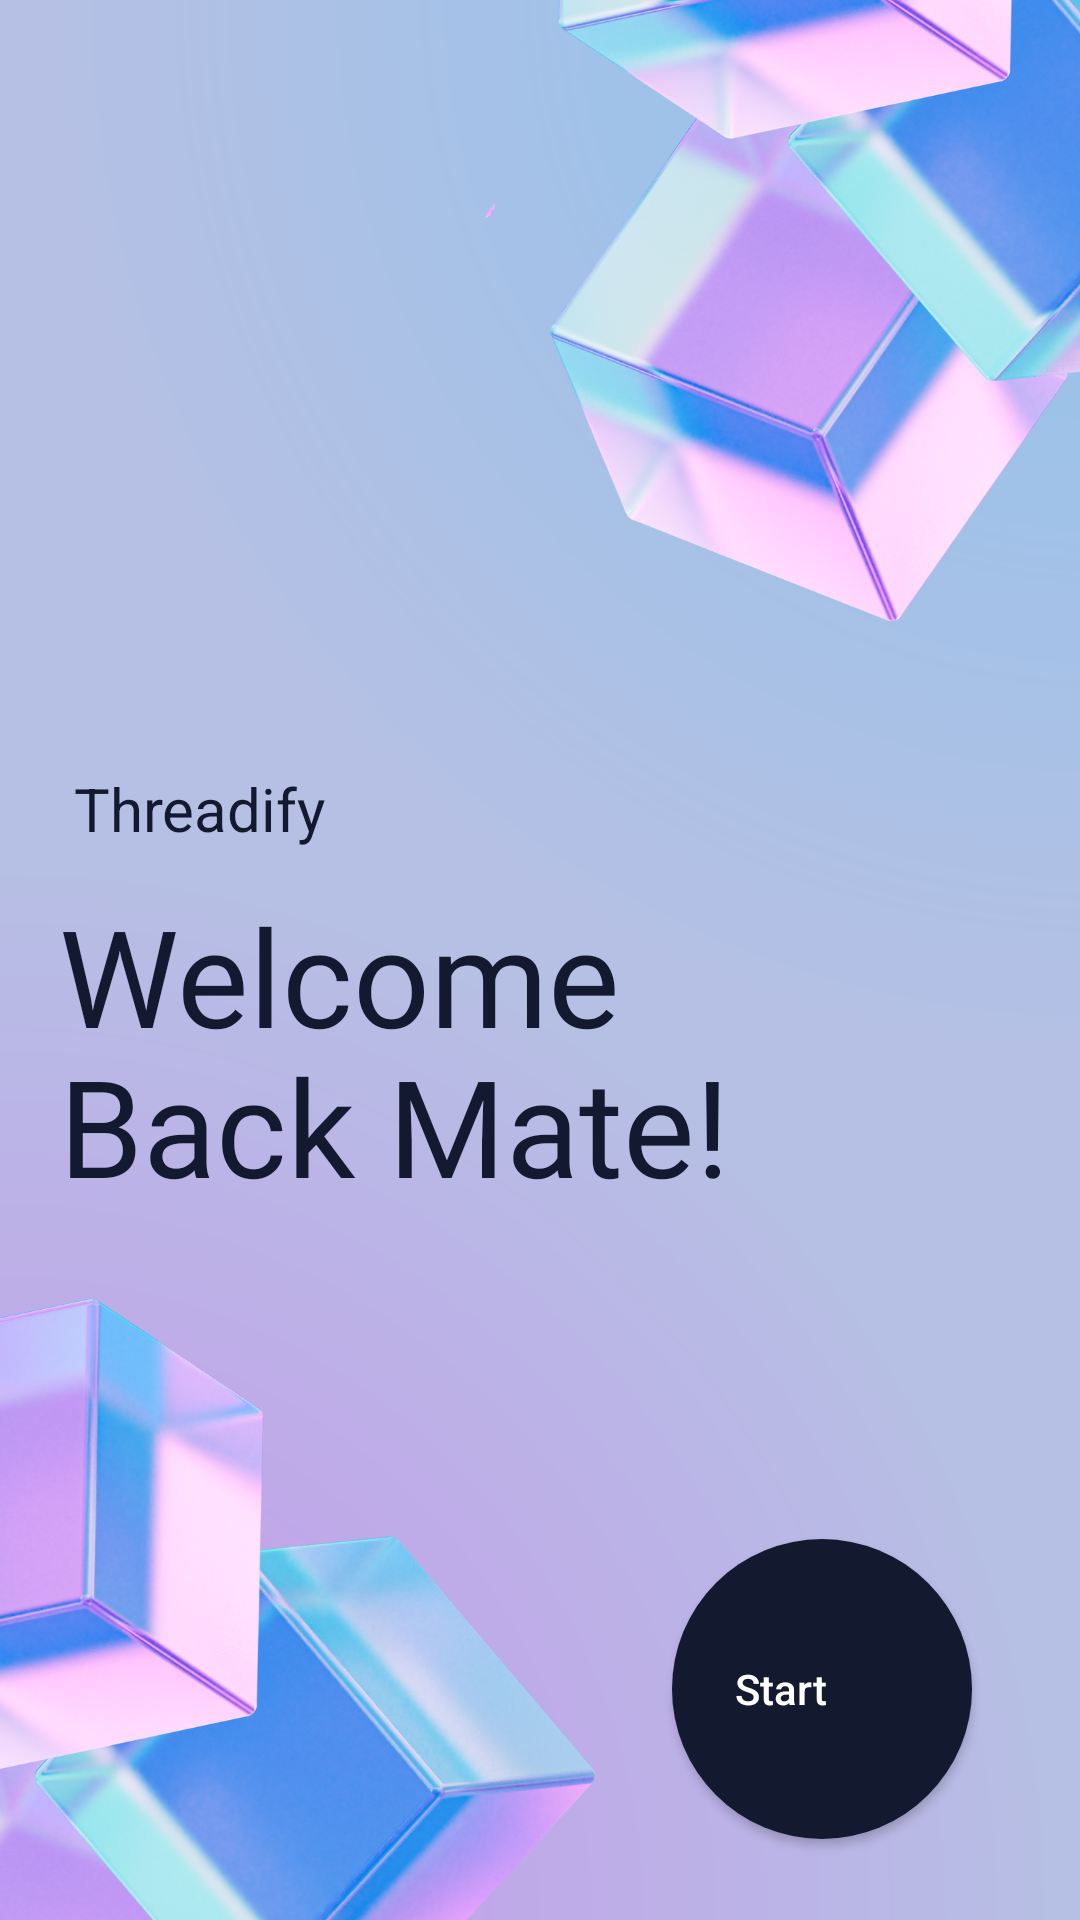

Reconstruct the res/layout file that produces this screen, plus the resources it refers to.
<!-- AndroidManifest.xml: activity theme splash_screen -->
<!-- res/layout/activity_welcome_back.xml -->
<?xml version="1.0" encoding="utf-8"?>
<androidx.constraintlayout.widget.ConstraintLayout xmlns:android="http://schemas.android.com/apk/res/android"
    xmlns:app="http://schemas.android.com/apk/res-auto"
    xmlns:tools="http://schemas.android.com/tools"
    android:layout_width="match_parent"
    android:layout_height="match_parent"
    android:background="@drawable/welcomeback"
    tools:context=".WelcomeBackActivity">


    <TextView
        android:id="@+id/textView5"
        android:layout_width="wrap_content"
        android:layout_height="wrap_content"
        android:layout_marginTop="256dp"
        android:text="Threadify"
        android:textColor="@color/darkbtn"
        android:textSize="20dp"
        app:layout_constraintEnd_toEndOf="parent"
        app:layout_constraintHorizontal_bias="0.089"
        app:layout_constraintStart_toStartOf="parent"
        app:layout_constraintTop_toTopOf="parent" />

    <TextView
        android:id="@+id/textView6"
        android:layout_width="260dp"
        android:layout_height="wrap_content"
        android:layout_marginTop="12dp"
        android:fontFamily="@font/poppins_medium"
        android:lineHeight="50dp"
        android:text="Welcome Back Mate!"
        android:textColor="@color/darkbtn"
        android:textSize="45dp"
        app:layout_constraintEnd_toEndOf="parent"
        app:layout_constraintHorizontal_bias="0.198"
        app:layout_constraintStart_toStartOf="parent"
        app:layout_constraintTop_toBottomOf="@+id/textView5" />

    <Button
        android:id="@+id/startBtn"
        android:layout_width="100dp"
        android:layout_height="100dp"
        android:background="@drawable/startbtn"
        android:drawableRight="@drawable/ic_baseline_arrow_forward_24"
        android:elevation="200dp"
        android:gravity="start|center_vertical"
        android:paddingHorizontal="21dp"
        android:text="Start"
        android:textAllCaps="false"
        android:textColor="@color/white"
        app:layout_constraintBottom_toBottomOf="parent"
        app:layout_constraintEnd_toEndOf="parent"
        app:layout_constraintHorizontal_bias="0.861"
        app:layout_constraintStart_toStartOf="parent"
        app:layout_constraintTop_toBottomOf="@+id/textView6"
        app:layout_constraintVertical_bias="0.801" />


</androidx.constraintlayout.widget.ConstraintLayout>
<!-- resources referenced by this layout -->
<resources>
  <color name="darkbtn">#131a30</color>
  <color name="white">#FFFFFFFF</color>
  <!-- drawable startbtn (drawable) -->
  <?xml version="1.0" encoding="utf-8"?>
  <selector xmlns:android="http://schemas.android.com/apk/res/android">
  
      
      <item android:state_pressed="true">
          <shape android:shape="rectangle">
              <solid android:color="#929AB6"/> 
              <corners android:radius="300dp"/>
          </shape>
      </item>
  
      
      <item>
          <shape android:shape="rectangle">
              <solid android:color="@color/darkbtn"/> 
              <corners android:radius="300dp"/>
          </shape>
      </item>
  
  </selector>
  <!-- drawable welcomeback: png bitmap (drawable, 764638 bytes) -->
  <style name="splash_screen" parent="Theme.AppCompat.Light.NoActionBar">
          <item name="android:windowFullscreen">true</item>
          <item name="android:windowNoTitle">true</item>
      </style>
</resources>
